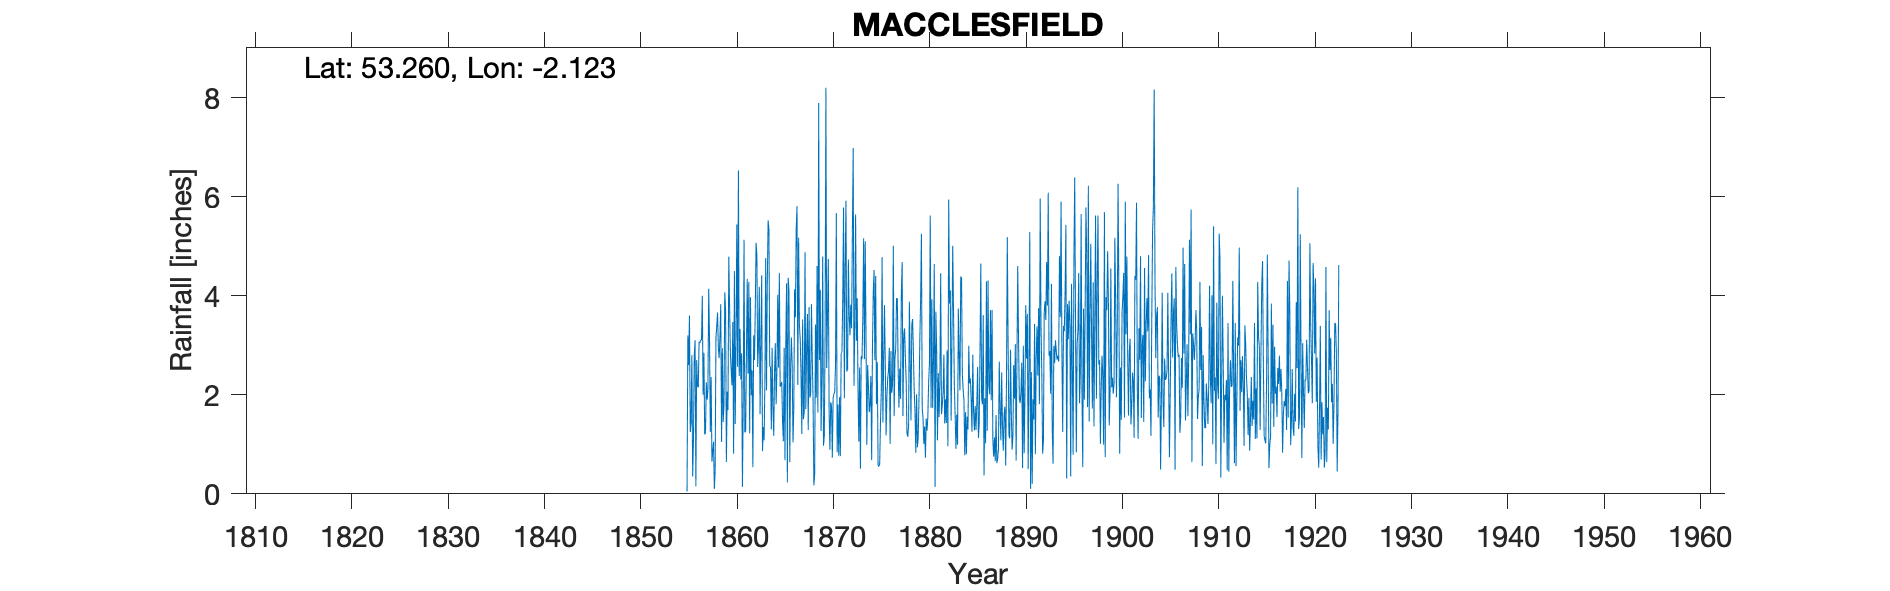

The file beside this chart, header and first rows:
MACCLESFIELD, , , , , , , , , , , , , , , , , , , , , , , 
Grid ref, SJ919736, Long, -2.123, Lat, 53.26, Elevation, 539, ft, , , , , , , , , , , , , , , 
Station no, RR145, , , , , , , , , , , , , , , , , , , , , , 
, 1850, 1851, 1852, 1853, 1854, 1855, 1856, 1857, 1858, 1859, 1860, 1861, 1862, 1863, 1864, 1865, 1866, 1867, 1868, 1869, 1870, 1871, 1872
January, , , , , , , 2.8, 2.85, 1.05, 1.45, 3.47, 0.14, 2.49, 4.41, 1.3, 2.21, 2.55, 3.12, 1.94, 2.7, 1.64, 0.77, 4.73
February, , , , , , , 3.1, 1.2, 0.1, 1.78, 0.81, 1.86, 0.54, 0.86, 2.95, 2.26, 3.16, 2.41, 2.02, 4.12, 0.89, 1.95, 3.62
March, , , , , , , 0.15, 1.25, 0.45, 4.07, 4.5, 5.13, 3.2, 1.35, 1.73, 1.46, 2.59, 1.21, 3.83, 1.27, 1.85, 0.76, 3.2
April, , , , , , 0.05, 2.7, 2.25, 3.15, 3.72, 1.41, 1.24, 2.7, 1.08, 1.17, 1.06, 1.04, 3.52, 2.74, 2.34, 1.78, 2.84, 3.82
May, , , , , , 3.2, 2.18, 1.9, 3.38, 0.64, 3.06, 1.25, 3.71, 2.27, 2.48, 2.95, 1.73, 1.51, 1.93, 4.79, 0.73, 2.86, 3.34
June, , , , , , 2.6, 2.15, 2.1, 3.66, 2.06, 5.44, 2.84, 5.07, 4.76, 3.04, 0.68, 4.13, 1.66, 0.17, 0.97, 1.93, 3.97, 5.29
July, , , , , , 3.6, 3.07, 4.14, 2.95, 1.69, 2.56, 4.34, 4.83, 2.09, 1.81, 3, 3.56, 4.88, 0.39, 1.17, 2.02, 5.78, 6.98
August, , , , , , 1.25, 3.05, 3.12, 2.74, 4.79, 6.53, 2.43, 2.56, 4.28, 2.53, 4.25, 5.35, 1.71, 3.42, 3.22, 2.06, 1.93, 2.18
September, , , , , , 1.45, 3.11, 1.25, 3.17, 3.77, 2.38, 4.28, 2.99, 5.52, 4.02, 0.23, 5.81, 2.95, 1.94, 8.2, 2.62, 4.58, 3.37
October, , , , , , 2.8, 3.1, 2.36, 3.83, 2.85, 3.33, 1.22, 4.18, 5.35, 2.55, 4.36, 2.2, 3.63, 4.6, 2.54, 5.67, 5.92, 5.64
November, , , , , , 0.35, 4, 0.65, 1.05, 2.49, 2.31, 3.97, 1.61, 2.57, 4.46, 4.09, 5.17, 1.29, 1.64, 3.63, 0.84, 2.47, 3.09
December, , , , , , 1.1, 2, 0.85, 2.94, 2.19, 2.84, 1.99, 3.09, 2.57, 2.16, 0.64, 3.41, 3.77, 7.89, 4.74, 1.8, 2.51, 3.95
Total, , , , , , , 31.41, 23.92, 28.47, 31.5, 38.64, 30.69, 36.97, 37.11, 30.2, 27.19, 40.7, 31.66, 32.51, 39.69, 23.83, 36.34, 49.21
